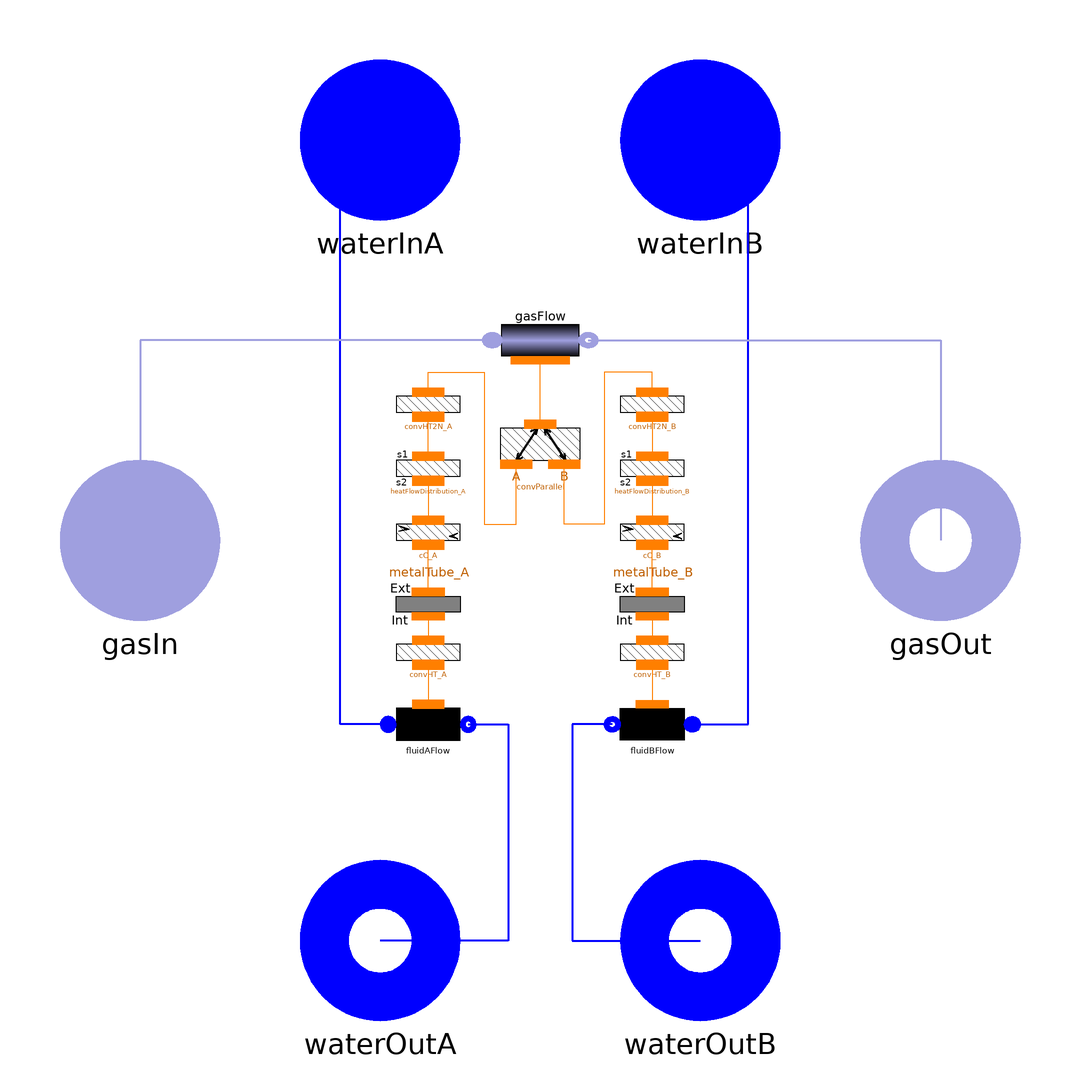

The Modelica model whose source follows is shown above as a component diagram (icons at their Placement, wires along their Line points).

model ParHE "Parallel heat exchangers fluid - gas"
        extends Interfaces.ParallelHE;

        parameter SI.CoefficientOfHeatTransfer gamma_G_A
          "Constant heat transfer coefficient in the gas side"
          annotation (Dialog(group="side A"));
        parameter SI.CoefficientOfHeatTransfer gamma_G_B
          "Constant heat transfer coefficient in the gas side"
          annotation (Dialog(group="side B"));
        parameter SI.CoefficientOfHeatTransfer gamma_F_A
          "Constant heat transfer coefficient in the fluid side"
          annotation (Dialog(group="side A"));
        parameter SI.CoefficientOfHeatTransfer gamma_F_B
          "Constant heat transfer coefficient in the fluid side"
          annotation (Dialog(group="side B"));
        parameter Choices.Flow1D.FFtypes FFtype_G=ThermoPower3.Choices.Flow1D.FFtypes.NoFriction
          "Friction Factor Type, gas side";
        parameter Real Kfnom_G=0
          "Nominal hydraulic resistance coefficient, gas side";
        parameter SI.Pressure dpnom_G=0
          "Nominal pressure drop, gas side (friction term only!)";
        parameter SI.Density rhonom_G=0 "Nominal inlet density, gas side";
        parameter Real Cfnom_G=0 "Nominal Fanning friction factor, gas side";
        parameter Choices.Flow1D.FFtypes FFtype_F_A=ThermoPower3.Choices.Flow1D.FFtypes.NoFriction
          "Friction Factor Type, fluid side" annotation (Dialog(group="side A"));
        parameter Real Kfnom_F_A=0 "Nominal hydraulic resistance coefficient"
          annotation (Dialog(group="side A"));
        parameter SI.Pressure dpnom_F_A=0
          "Nominal pressure drop fluid side (friction term only!)"
          annotation (Dialog(group="side A"));
        parameter SI.Density rhonom_F_A=0 "Nominal inlet density fluid side"
          annotation (Dialog(group="side A"));
        parameter Real Cfnom_F_A=0 "Nominal Fanning friction factor"
          annotation (Dialog(group="side A"));
        parameter Choices.Flow1D.FFtypes FFtype_F_B=ThermoPower3.Choices.Flow1D.FFtypes.NoFriction
          "Friction Factor Type, fluid side" annotation (Dialog(group="side B"));
        parameter Real Kfnom_F_B=0 "Nominal hydraulic resistance coefficient"
          annotation (Dialog(group="side B"));
        parameter SI.Pressure dpnom_F_B=0
          "Nominal pressure drop fluid side (friction term only!)"
          annotation (Dialog(group="side B"));
        parameter SI.Density rhonom_F_B=0 "Nominal inlet density fluid side"
          annotation (Dialog(group="side B"));
        parameter Real Cfnom_F_B=0 "Nominal Fanning friction factor"
          annotation (Dialog(group="side B"));
        parameter Choices.Flow1D.HCtypes HCtype_F_A=ThermoPower3.Choices.Flow1D.HCtypes.Downstream
          "Location of the hydraulic capacitance, fluid side"
          annotation (Dialog(group="side A"));
        parameter Choices.Flow1D.HCtypes HCtype_F_B=ThermoPower3.Choices.Flow1D.HCtypes.Downstream
          "Location of the hydraulic capacitance, fluid side"
          annotation (Dialog(group="side B"));
        parameter Boolean counterCurrent_A=true "Counter-current flow"
          annotation (Dialog(group="side A"));
        parameter Boolean counterCurrent_B=true "Counter-current flow"
          annotation (Dialog(group="side B"));

        parameter Boolean gasQuasiStatic=false
          "Quasi-static model of the flue gas (mass, energy and momentum static balances";
        constant Real pi=Modelica.Constants.pi;

        ConvParallel convParallel(
          N=N_G,
          As=exchSurface_G_A + exchSurface_G_B,
          Aa=exchSurface_G_A,
          Ab=exchSurface_G_B) annotation (Placement(transformation(extent={{-10,
                  12},{10,32}}, rotation=0)));
        Water.Flow1D fluidAFlow(
          Nt=1,
          initOpt=if SSInit then Options.steadyState else Options.noInit,
          redeclare package Medium = FluidMedium,
          N=N_F_A,
          L=exchSurface_F_A^2/(fluidVol_A*pi*4),
          A=(fluidVol_A*4/exchSurface_F_A)^2/4*pi,
          omega=fluidVol_A*4/exchSurface_F_A*pi,
          Dhyd=fluidVol_A*4/exchSurface_F_A,
          wnom=fluidNomFlowRate_A,
          FFtype=FFtype_F_A,
          HydraulicCapacitance=HCtype_F_A,
          Kfnom=Kfnom_F_A,
          dpnom=dpnom_F_A,
          rhonom=rhonom_F_A,
          Cfnom=Cfnom_F_A,
          FluidPhaseStart=FluidPhaseStart_A,
          pstart=pstart_F_A) annotation (Placement(transformation(extent={{-38,
                  -56},{-18,-36}}, rotation=0)));
        Thermal.ConvHT convHT_A(N=N_F_A, gamma=gamma_F_A) annotation (Placement(
              transformation(extent={{-38,-38},{-18,-18}}, rotation=0)));
        Thermal.MetalTube metalTube_A(
          lambda=lambda,
          initOpt=if SSInit then Options.steadyState else Options.noInit,
          N=N_F_A,
          L=exchSurface_F_A^2/(fluidVol_A*pi*4),
          rint=fluidVol_A*4/exchSurface_F_A/2,
          WallRes=false,
          rext=(metalVol_A + fluidVol_A)*4/extSurfaceTub_A/2,
          rhomcm=rhomcm_A,
          Tstartbar=Tstartbar_M_A) annotation (Placement(transformation(extent=
                  {{-38,-6},{-18,-26}}, rotation=0)));
        Gas.Flow1D gasFlow(
          Dhyd=1,
          wnom=gasNomFlowRate,
          N=N_G,
          initOpt=if SSInit then Options.steadyState else Options.noInit,
          redeclare package Medium = FlueGasMedium,
          QuasiStatic=gasQuasiStatic,
          pstart=pstart_G,
          L=L,
          A=gasVol/L,
          omega=(exchSurface_G_A + exchSurface_G_B)/L,
          FFtype=FFtype_G,
          Kfnom=Kfnom_G,
          dpnom=dpnom_G,
          rhonom=rhonom_G,
          Cfnom=Cfnom_G,
          Tstartbar=Tstartbar_G) annotation (Placement(transformation(extent={{
                  -12,60},{12,40}}, rotation=0)));
        Water.Flow1D fluidBFlow(
          Nt=1,
          initOpt=if SSInit then Options.steadyState else Options.noInit,
          redeclare package Medium = FluidMedium,
          N=N_F_B,
          L=exchSurface_F_B^2/(fluidVol_B*pi*4),
          A=(fluidVol_B*4/exchSurface_F_B)^2/4*pi,
          omega=fluidVol_B*4/exchSurface_F_B*pi,
          Dhyd=fluidVol_B*4/exchSurface_F_B,
          wnom=fluidNomFlowRate_B,
          FFtype=FFtype_F_B,
          HydraulicCapacitance=HCtype_F_B,
          Kfnom=Kfnom_F_B,
          dpnom=dpnom_F_B,
          rhonom=rhonom_F_B,
          Cfnom=Cfnom_F_B,
          FluidPhaseStart=FluidPhaseStart_B,
          pstart=pstart_F_B) annotation (Placement(transformation(extent={{38,-56},
                  {18,-36}}, rotation=0)));
        Thermal.ConvHT convHT_B(N=N_F_B, gamma=gamma_F_B) annotation (Placement(
              transformation(extent={{18,-38},{38,-18}}, rotation=0)));
        Thermal.MetalTube metalTube_B(
          lambda=lambda,
          initOpt=if SSInit then Options.steadyState else Options.noInit,
          L=exchSurface_F_B^2/(fluidVol_B*pi*4),
          rint=fluidVol_B*4/exchSurface_F_B/2,
          N=N_F_B,
          WallRes=false,
          rext=(metalVol_B + fluidVol_B)*4/extSurfaceTub_B/2,
          rhomcm=rhomcm_B,
          Tstartbar=Tstartbar_M_B) annotation (Placement(transformation(extent=
                  {{18,-6},{38,-26}}, rotation=0)));
        Thermal.CounterCurrent cC_A(N=N_F_A, counterCurrent=counterCurrent_A)
          annotation (Placement(transformation(extent={{-38,-8},{-18,12}},
                rotation=0)));
        Thermal.HeatFlowDistribution heatFlowDistribution_A(
          N=N_F_A,
          A1=exchSurface_G_A,
          A2=extSurfaceTub_A) annotation (Placement(transformation(extent={{-38,
                  8},{-18,28}}, rotation=0)));
        Thermal.CounterCurrent cC_B(N=N_F_B, counterCurrent=counterCurrent_B)
          annotation (Placement(transformation(extent={{18,-8},{38,12}},
                rotation=0)));
        Thermal.HeatFlowDistribution heatFlowDistribution_B(
          N=N_F_B,
          A1=exchSurface_G_B,
          A2=extSurfaceTub_B) annotation (Placement(transformation(extent={{18,
                  8},{38,28}}, rotation=0)));
        Thermal.ConvHT2N convHT2N_A(
          N1=N_G,
          N2=N_F_A,
          gamma=gamma_G_A) annotation (Placement(transformation(extent={{-38,24},
                  {-18,44}}, rotation=0)));
        Thermal.ConvHT2N convHT2N_B(
          N1=N_G,
          N2=N_F_B,
          gamma=gamma_G_B) annotation (Placement(transformation(extent={{18,24},
                  {38,44}}, rotation=0)));

        final parameter SI.Distance L=1 "Tube length";
        parameter Choices.FluidPhase.FluidPhases FluidPhaseStart_A=Choices.FluidPhase.FluidPhases.Liquid
          "Fluid phase (only for initialization!)"
          annotation (Dialog(tab="Initialization", group="side A"));
        parameter Choices.FluidPhase.FluidPhases FluidPhaseStart_B=Choices.FluidPhase.FluidPhases.Liquid
          "Fluid phase (only for initialization!)"
          annotation (Dialog(tab="Initialization", group="side B"));
      equation
        connect(heatFlowDistribution_A.side2, cC_A.side1)
          annotation (Line(points={{-28,14.9},{-28,5}}, color={255,127,0}));
        connect(convHT_A.side2, fluidAFlow.wall)
          annotation (Line(points={{-28,-31.1},{-28,-41}}, color={255,127,0}));
        connect(heatFlowDistribution_B.side2, cC_B.side1)
          annotation (Line(points={{28,14.9},{28,5}}, color={255,127,0}));
        connect(convHT_B.side2, fluidBFlow.wall)
          annotation (Line(points={{28,-31.1},{28,-41}}, color={255,127,0}));
        connect(fluidBFlow.outfl, waterOutB) annotation (Line(
            points={{18,-46},{8,-46},{8,-100},{40,-100}},
            thickness=0.5,
            color={0,0,255}));
        connect(fluidAFlow.outfl, waterOutA) annotation (Line(
            points={{-18,-46},{-8,-46},{-8,-100},{-40,-100}},
            thickness=0.5,
            color={0,0,255}));
        connect(fluidAFlow.infl, waterInA) annotation (Line(
            points={{-38,-46},{-50,-46},{-50,100},{-40,100}},
            thickness=0.5,
            color={0,0,255}));
        connect(fluidBFlow.infl, waterInB) annotation (Line(
            points={{38,-46},{52,-46},{52,100},{40,100}},
            thickness=0.5,
            color={0,0,255}));
        connect(gasFlow.outfl, gasOut) annotation (Line(
            points={{12,50},{100,50},{100,0}},
            color={159,159,223},
            thickness=0.5));
        connect(gasFlow.infl, gasIn) annotation (Line(
            points={{-12,50},{-100,50},{-100,0}},
            color={159,159,223},
            thickness=0.5));
        connect(convParallel.source, gasFlow.wall)
          annotation (Line(points={{0,29},{0,45}}, color={255,127,0}));
        connect(heatFlowDistribution_A.side1, convHT2N_A.side2)
          annotation (Line(points={{-28,21},{-28,30.9}}, color={255,127,0}));
        connect(convHT2N_A.side1, convParallel.objectA) annotation (Line(points=
               {{-28,37},{-28,42},{-14,42},{-14,4},{-6,4},{-6,19}}, color={255,
                127,0}));
        connect(convHT2N_B.side2, heatFlowDistribution_B.side1)
          annotation (Line(points={{28,30.9},{28,21}}, color={255,127,0}));
        connect(convHT2N_B.side1, convParallel.objectB) annotation (Line(points=
               {{28,37},{28,42},{16,42},{16,4},{6,4},{6,19}}, color={255,127,0}));
        connect(metalTube_B.ext, cC_B.side2)
          annotation (Line(points={{28,-12.9},{28,-1.1}}, color={255,127,0}));
        connect(metalTube_B.int, convHT_B.side1)
          annotation (Line(points={{28,-19},{28,-25}}, color={255,127,0}));
        connect(metalTube_A.int, convHT_A.side1)
          annotation (Line(points={{-28,-19},{-28,-25}}, color={255,127,0}));
        connect(metalTube_A.ext, cC_A.side2) annotation (Line(points={{-28,-12.9},
                {-28,-1.1}}, color={255,127,0}));
        annotation (Diagram(graphics));
      end ParHE;